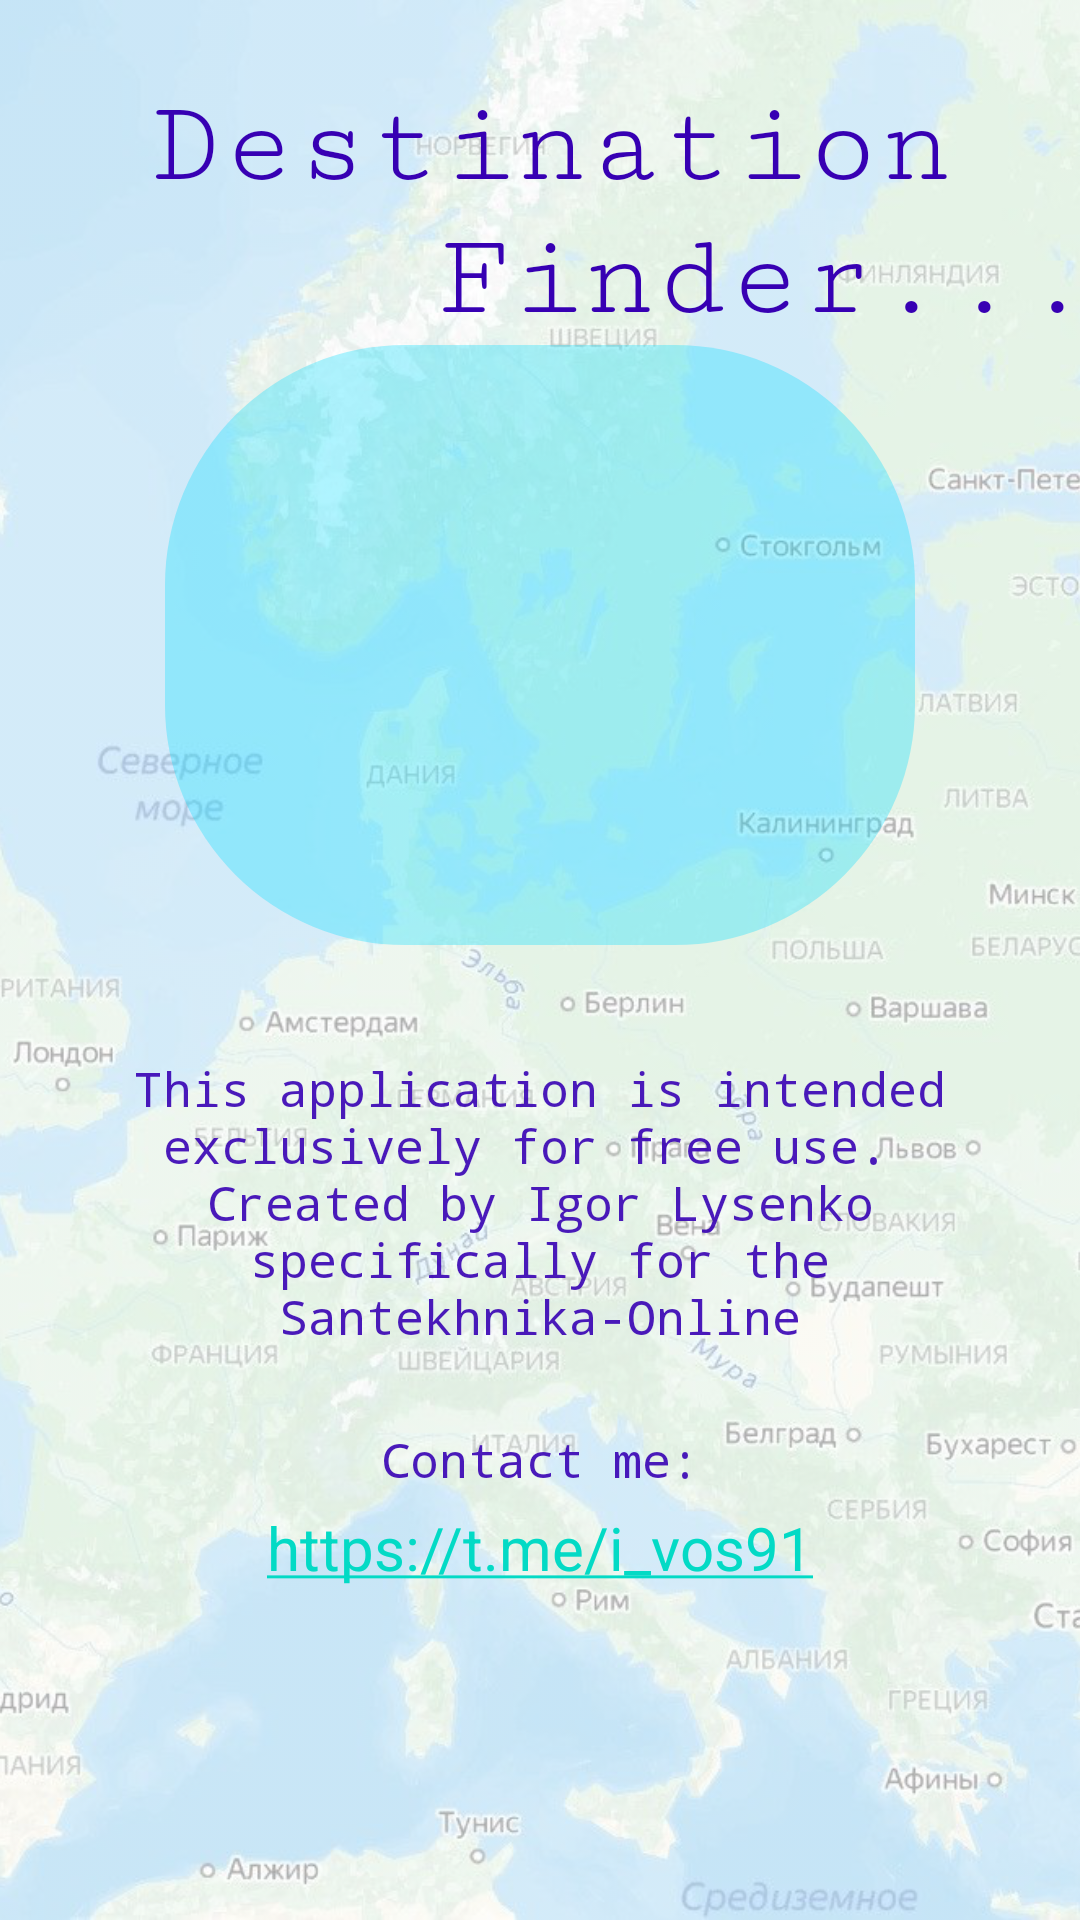

The Android layout XML behind this screen, and the referenced resources:
<!-- AndroidManifest.xml: application theme Theme.PlumbingTest -->
<!-- res/layout/fragment_about.xml -->
<?xml version="1.0" encoding="utf-8"?>
<androidx.constraintlayout.widget.ConstraintLayout xmlns:android="http://schemas.android.com/apk/res/android"
    xmlns:app="http://schemas.android.com/apk/res-auto"
    xmlns:tools="http://schemas.android.com/tools"
    android:layout_width="match_parent"
    android:layout_height="match_parent"
    tools:context=".presentation.fragments.AboutFragment">

    <ImageView
        android:layout_width="match_parent"
        android:layout_height="match_parent"
        android:alpha="0.4"
        android:scaleType="centerCrop"
        android:src="@drawable/bg_home"
        tools:layout_editor_absoluteX="0dp"
        tools:layout_editor_absoluteY="0dp" />

    <TextView
        android:id="@+id/tvDest"
        android:layout_width="wrap_content"
        android:layout_height="wrap_content"
        android:layout_marginStart="50dp"
        android:layout_marginTop="32dp"
        android:layout_marginBottom="50dp"
        android:fontFamily="serif-monospace"
        android:text="@string/destination"
        android:textColor="@color/purple_700"
        android:textSize="40sp"
        app:layout_constraintBottom_toTopOf="@+id/ivLogoSplash"
        app:layout_constraintStart_toStartOf="parent"
        app:layout_constraintTop_toTopOf="parent" />

    <TextView
        android:id="@+id/tvFind"
        android:layout_width="wrap_content"
        android:layout_height="wrap_content"
        android:layout_marginStart="150dp"
        android:fontFamily="serif-monospace"
        android:text="@string/finder"
        android:textColor="@color/purple_700"
        android:textSize="40sp"
        app:layout_constraintEnd_toEndOf="parent"
        app:layout_constraintStart_toStartOf="parent"
        app:layout_constraintTop_toBottomOf="@+id/tvDest" />

    <androidx.appcompat.widget.AppCompatImageView
        android:id="@+id/ivLogoSplash"
        android:layout_width="250dp"
        android:layout_height="200dp"
        android:background="@drawable/bg_splash_logo"
        android:padding="16dp"
        android:src="@drawable/ic_logo"
        app:layout_constraintEnd_toEndOf="parent"
        app:layout_constraintStart_toStartOf="parent"
        app:layout_constraintTop_toBottomOf="@+id/tvFind" />

    <TextView
        android:id="@+id/tvAboutText"
        android:layout_width="match_parent"
        android:layout_height="wrap_content"
        android:layout_marginStart="32dp"
        android:layout_marginTop="32dp"
        android:layout_marginEnd="32dp"
        android:layout_weight="1"
        android:alpha="0.9"
        android:fontFamily="monospace"
        android:gravity="center"
        android:padding="5dp"
        android:text="@string/text_about"
        android:textColor="@color/purple_700"
        android:textSize="16sp"
        app:layout_constraintStart_toStartOf="parent"
        app:layout_constraintTop_toBottomOf="@+id/ivLogoSplash" />

    <TextView
        android:id="@+id/tvContact"
        android:layout_width="match_parent"
        android:layout_height="wrap_content"
        android:layout_marginTop="16dp"
        android:layout_weight="1"
        android:alpha="0.9"
        android:fontFamily="monospace"
        android:gravity="center"
        android:padding="5dp"
        android:text="Contact me:"
        android:textColor="@color/purple_700"
        android:textSize="16sp"
        app:layout_constraintStart_toStartOf="parent"
        app:layout_constraintTop_toBottomOf="@+id/tvAboutText" />

    <TextView
        android:id="@+id/tvLink"
        android:layout_width="wrap_content"
        android:layout_height="wrap_content"
        android:autoLink="web"
        android:text="https://t.me/i_vos91"
        android:textColor="@android:color/holo_blue_dark"
        android:textSize="20sp"
        app:layout_constraintStart_toStartOf="parent"
        app:layout_constraintEnd_toEndOf="parent"
        app:layout_constraintTop_toBottomOf="@+id/tvContact" />

</androidx.constraintlayout.widget.ConstraintLayout>
<!-- resources referenced by this layout -->
<resources>
  <color name="purple_700">#FF3700B3</color>
  <!-- drawable bg_home: png bitmap (drawable, 906420 bytes) -->
  <!-- drawable bg_splash_logo (drawable) -->
  <?xml version="1.0" encoding="utf-8"?>
  <shape xmlns:android="http://schemas.android.com/apk/res/android"
      android:shape="rectangle">
      <corners android:radius="80dp" />
      <solid android:color="#5000ddff"/>
  </shape>
  <string name="destination">Destination</string>
  <string name="finder">Finder...</string>
  <string name="text_about">This application is intended exclusively for free use. \nCreated by Igor Lysenko specifically for the "Santekhnika-Online"</string>
  <style name="Theme.PlumbingTest" parent="Theme.MaterialComponents.DayNight.NoActionBar">
          
          <item name="colorPrimary">@color/purple_500</item>
          <item name="colorPrimaryVariant">@color/purple_700</item>
          <item name="colorOnPrimary">@color/white</item>
          
          <item name="colorSecondary">@color/teal_200</item>
          <item name="colorSecondaryVariant">@color/teal_700</item>
          <item name="colorOnSecondary">@color/black</item>
          
          <item name="android:statusBarColor">@color/white</item>
          <item name="android:windowLightStatusBar">true</item>
          
      </style>
  <color name="purple_500">#FF6200EE</color>
  <color name="white">#FFFFFFFF</color>
  <color name="teal_200">#FF03DAC5</color>
  <color name="teal_700">#FF018786</color>
  <color name="black">#FF000000</color>
</resources>
